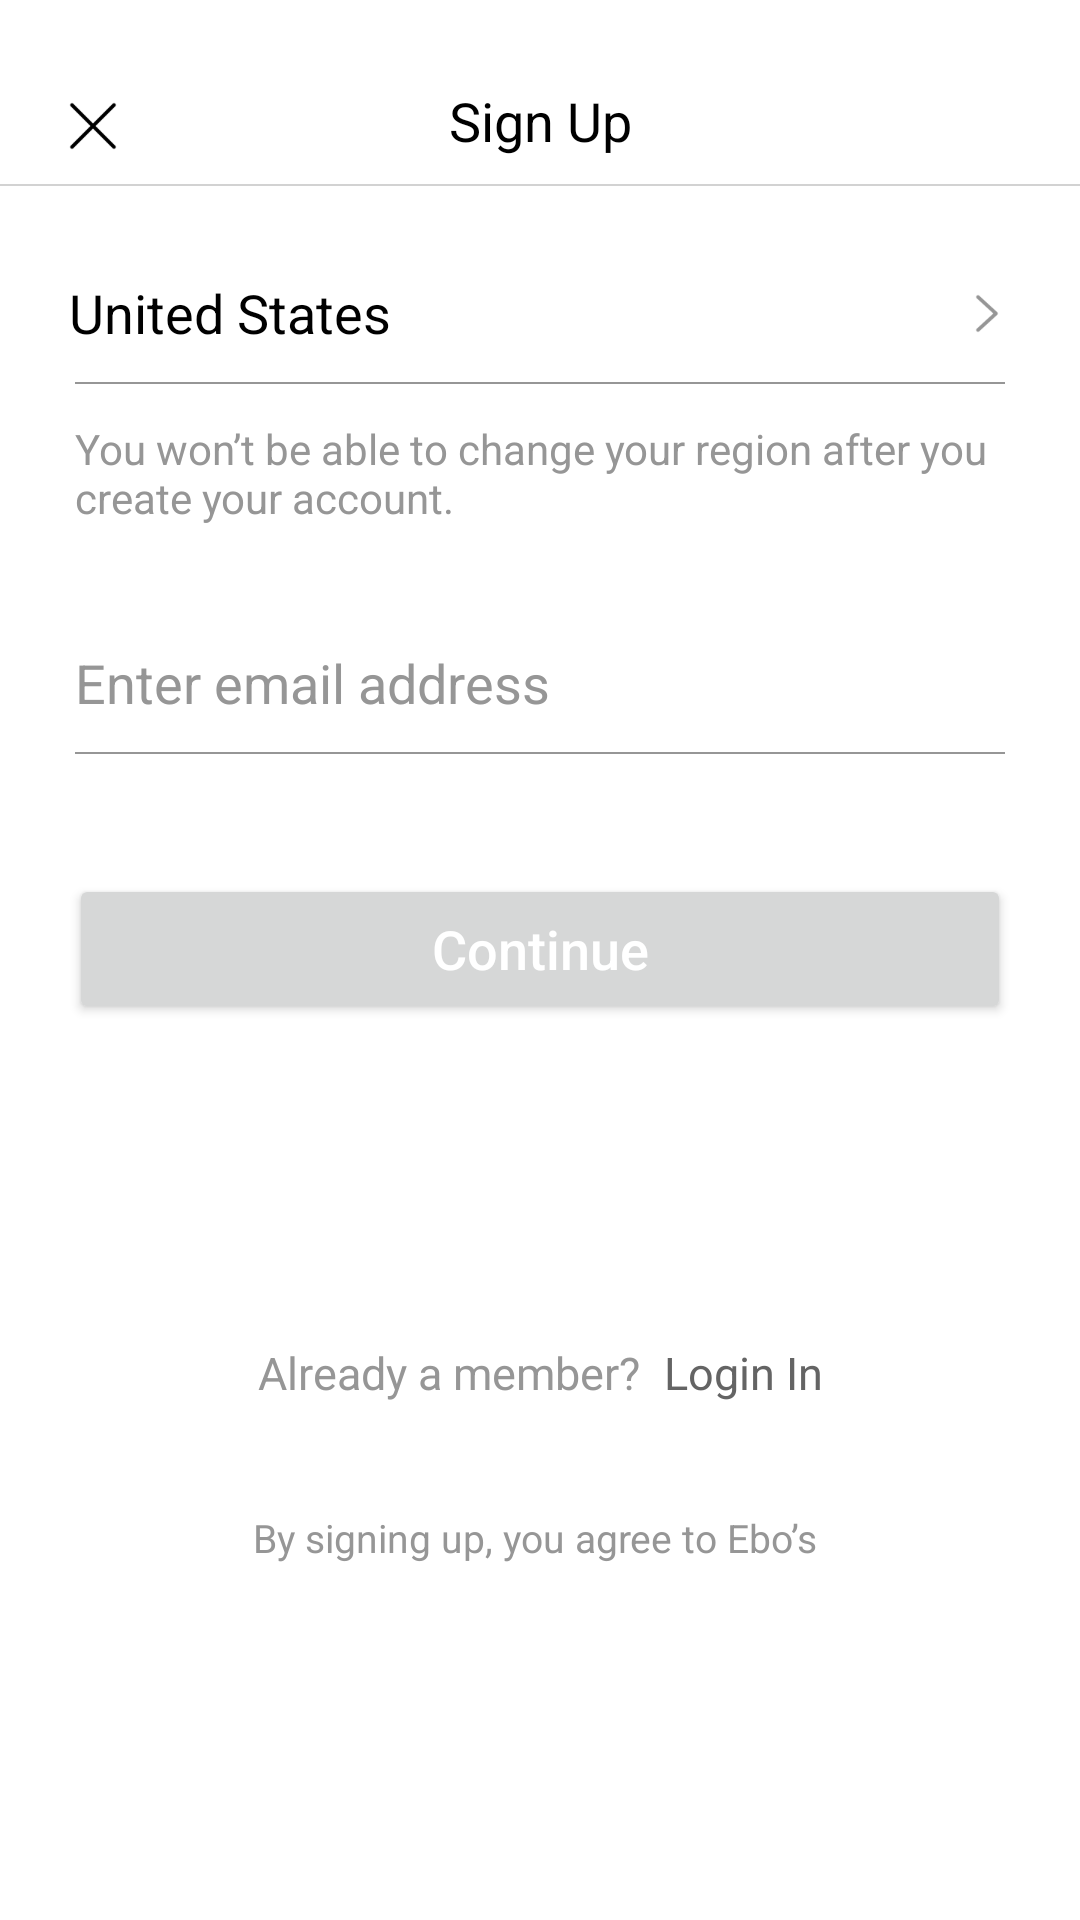

This screen was rendered from an Android layout file. Write that file and the resources it references.
<!-- AndroidManifest.xml: application theme AppTheme -->
<!-- res/layout/activity_sign_up_by_email_foreign.xml -->
<?xml version="1.0" encoding="utf-8"?>
<layout xmlns:android="http://schemas.android.com/apk/res/android"
    xmlns:app="http://schemas.android.com/apk/res-auto"
    xmlns:tools="http://schemas.android.com/tools">

    <data>
        <variable
            name="vm"
            type="com.lucas.ebo.bridge.state.SignUpByEmailForeignViewModel" />

        <variable
            name="click"
            type="com.lucas.ebo.ui.activity.account.SignUpByEmailForeignActivity.ClickProxy" />
    </data>

    <androidx.constraintlayout.widget.ConstraintLayout
        android:layout_width="match_parent"
        android:layout_height="match_parent"
        android:background="@color/white"
        tools:context=".ui.activity.account.SignUpByEmailForeignActivity">

        <ImageView
            android:id="@+id/sign_img_close"
            android:layout_width="wrap_content"
            android:layout_height="wrap_content"
            android:layout_marginLeft="23dp"
            android:layout_marginTop="34dp"
            android:src="@drawable/icon_close"
            android:onClick="@{()->click.back()}"
            app:layout_constraintLeft_toLeftOf="parent"
            app:layout_constraintTop_toTopOf="parent" />

        <TextView
            android:id="@+id/sign_text_title"
            android:layout_width="wrap_content"
            android:layout_height="wrap_content"
            android:layout_marginTop="28dp"
            android:text="Sign Up"
            android:textColor="@color/black"
            android:textSize="18sp"
            app:layout_constraintLeft_toLeftOf="parent"
            app:layout_constraintRight_toRightOf="parent"
            app:layout_constraintTop_toTopOf="parent" />

        <View
            android:id="@+id/sign_divide1"
            android:layout_width="match_parent"
            android:layout_height="0.5dp"
            android:layout_marginTop="9dp"
            android:background="@color/divide_color_d2"
            app:layout_constraintTop_toBottomOf="@+id/sign_text_title" />

        <TextView
            android:id="@+id/sign_text_country_name"
            android:layout_width="wrap_content"
            android:layout_height="wrap_content"
            android:layout_marginLeft="23dp"
            android:layout_marginTop="30dp"
            android:text="United States"
            android:textColor="@color/black"
            android:textSize="18sp"
            app:layout_constraintLeft_toLeftOf="parent"
            app:layout_constraintTop_toBottomOf="@+id/sign_divide1" />

        <ImageView
            android:layout_width="wrap_content"
            android:layout_height="wrap_content"
            android:layout_marginTop="36dp"
            android:layout_marginRight="27dp"
            android:src="@drawable/icon_arrow_right"
            app:layout_constraintRight_toRightOf="parent"
            app:layout_constraintTop_toBottomOf="@+id/sign_divide1" />

        <View
            android:id="@+id/sign_divide2"
            android:layout_width="match_parent"
            android:layout_height="0.5dp"
            android:layout_marginLeft="25dp"
            android:layout_marginTop="11dp"
            android:layout_marginRight="25dp"
            android:background="@color/divide_color_96"
            app:layout_constraintTop_toBottomOf="@+id/sign_text_country_name" />

        <TextView
            android:id="@+id/sign_text_country_name_tip"
            android:layout_width="0dp"
            android:layout_height="wrap_content"
            android:layout_marginTop="12dp"
            android:text="You won’t be able to change your region after you create your account."
            android:textColor="@color/divide_color_96"
            app:layout_constraintLeft_toLeftOf="@+id/sign_divide2"
            app:layout_constraintRight_toRightOf="@+id/sign_divide2"
            app:layout_constraintTop_toBottomOf="@+id/sign_divide2" />


        <EditText
            android:id="@+id/sign_edit_email"
            android:layout_width="0dp"
            android:layout_height="wrap_content"
            android:layout_marginTop="40dp"
            android:background="@null"
            android:hint="Enter email address"
            android:textColorHint="@color/divide_color_96"
            app:layout_constraintLeft_toLeftOf="@+id/sign_divide2"
            app:layout_constraintRight_toRightOf="@id/sign_divide2"
            app:layout_constraintTop_toBottomOf="@+id/sign_text_country_name_tip" />

        <View
            android:id="@+id/sign_divide3"
            android:layout_width="match_parent"
            android:layout_height="0.5dp"
            android:layout_marginLeft="25dp"
            android:layout_marginTop="11dp"
            android:layout_marginRight="25dp"
            android:background="@color/divide_color_96"
            app:layout_constraintTop_toBottomOf="@+id/sign_edit_email" />

        <Button
            android:id="@+id/sign_btn_continue"
            drawable_radius="@{26}"
            drawable_solidColor="@{0xffD2D2D2}"
            android:layout_width="0dp"
            android:layout_height="50dp"
            android:layout_marginLeft="23dp"
            android:layout_marginTop="40dp"
            android:layout_marginRight="23dp"
            android:text="Continue"
            android:textAllCaps="false"
            android:textColor="@color/white"
            android:textSize="18sp"
            app:layout_constraintLeft_toLeftOf="parent"
            app:layout_constraintRight_toRightOf="parent"
            app:layout_constraintTop_toBottomOf="@+id/sign_divide3" />

        <LinearLayout
            android:id="@+id/sign_ll"
            android:layout_width="wrap_content"
            android:layout_height="wrap_content"
            android:layout_marginTop="100dp"
            android:padding="6dp"
            app:layout_constraintLeft_toLeftOf="parent"
            app:layout_constraintRight_toRightOf="parent"
            app:layout_constraintTop_toBottomOf="@+id/sign_btn_continue">

            <TextView
                android:id="@+id/sign_text_already_member"
                android:layout_width="wrap_content"
                android:layout_height="wrap_content"
                android:text="Already a member?"
                android:textColor="@color/divide_color_96"
                android:textSize="15sp" />

            <TextView
                android:id="@+id/sign_btn_login"
                android:layout_width="wrap_content"
                android:layout_height="wrap_content"
                android:text="Login In"
                android:textColor="@color/gray_64"
                android:textSize="15sp"
                android:layout_marginLeft="8dp"
                />

        </LinearLayout>

        <TextView
            android:id="@+id/sign_text_privacy_policy"
            android:layout_width="wrap_content"
            android:layout_height="wrap_content"
            app:layout_constraintLeft_toLeftOf="parent"
            app:layout_constraintRight_toRightOf="parent"
            app:layout_constraintTop_toBottomOf="@+id/sign_ll"
            android:layout_marginTop="30dp"
            android:text="By signing up, you agree to Ebo’s "
            android:textColor="@color/divide_color_96"
            android:textSize="13sp"
            />

    </androidx.constraintlayout.widget.ConstraintLayout>
</layout>
<!-- resources referenced by this layout -->
<resources>
  <color name="black">#FF000000</color>
  <color name="divide_color_96">#969696</color>
  <color name="divide_color_d2">#D2D2D2</color>
  <color name="gray_64">#646464</color>
  <color name="white">#FFFFFFFF</color>
  <!-- drawable icon_arrow_right: png bitmap (drawable-xhdpi, 453 bytes) -->
  <!-- drawable icon_close: png bitmap (drawable-xhdpi, 331 bytes) -->
  <style name="AppTheme" parent="Theme.AppCompat.Light.NoActionBar">
          
          <item name="colorPrimary">@color/colorPrimary</item>
          <item name="colorPrimaryDark">@color/colorPrimaryDark</item>
          <item name="colorAccent">@color/colorAccent</item>
      </style>
  <color name="colorPrimary">#6200EE</color>
  <color name="colorPrimaryDark">#3700B3</color>
  <color name="colorAccent">#03DAC5</color>
</resources>
